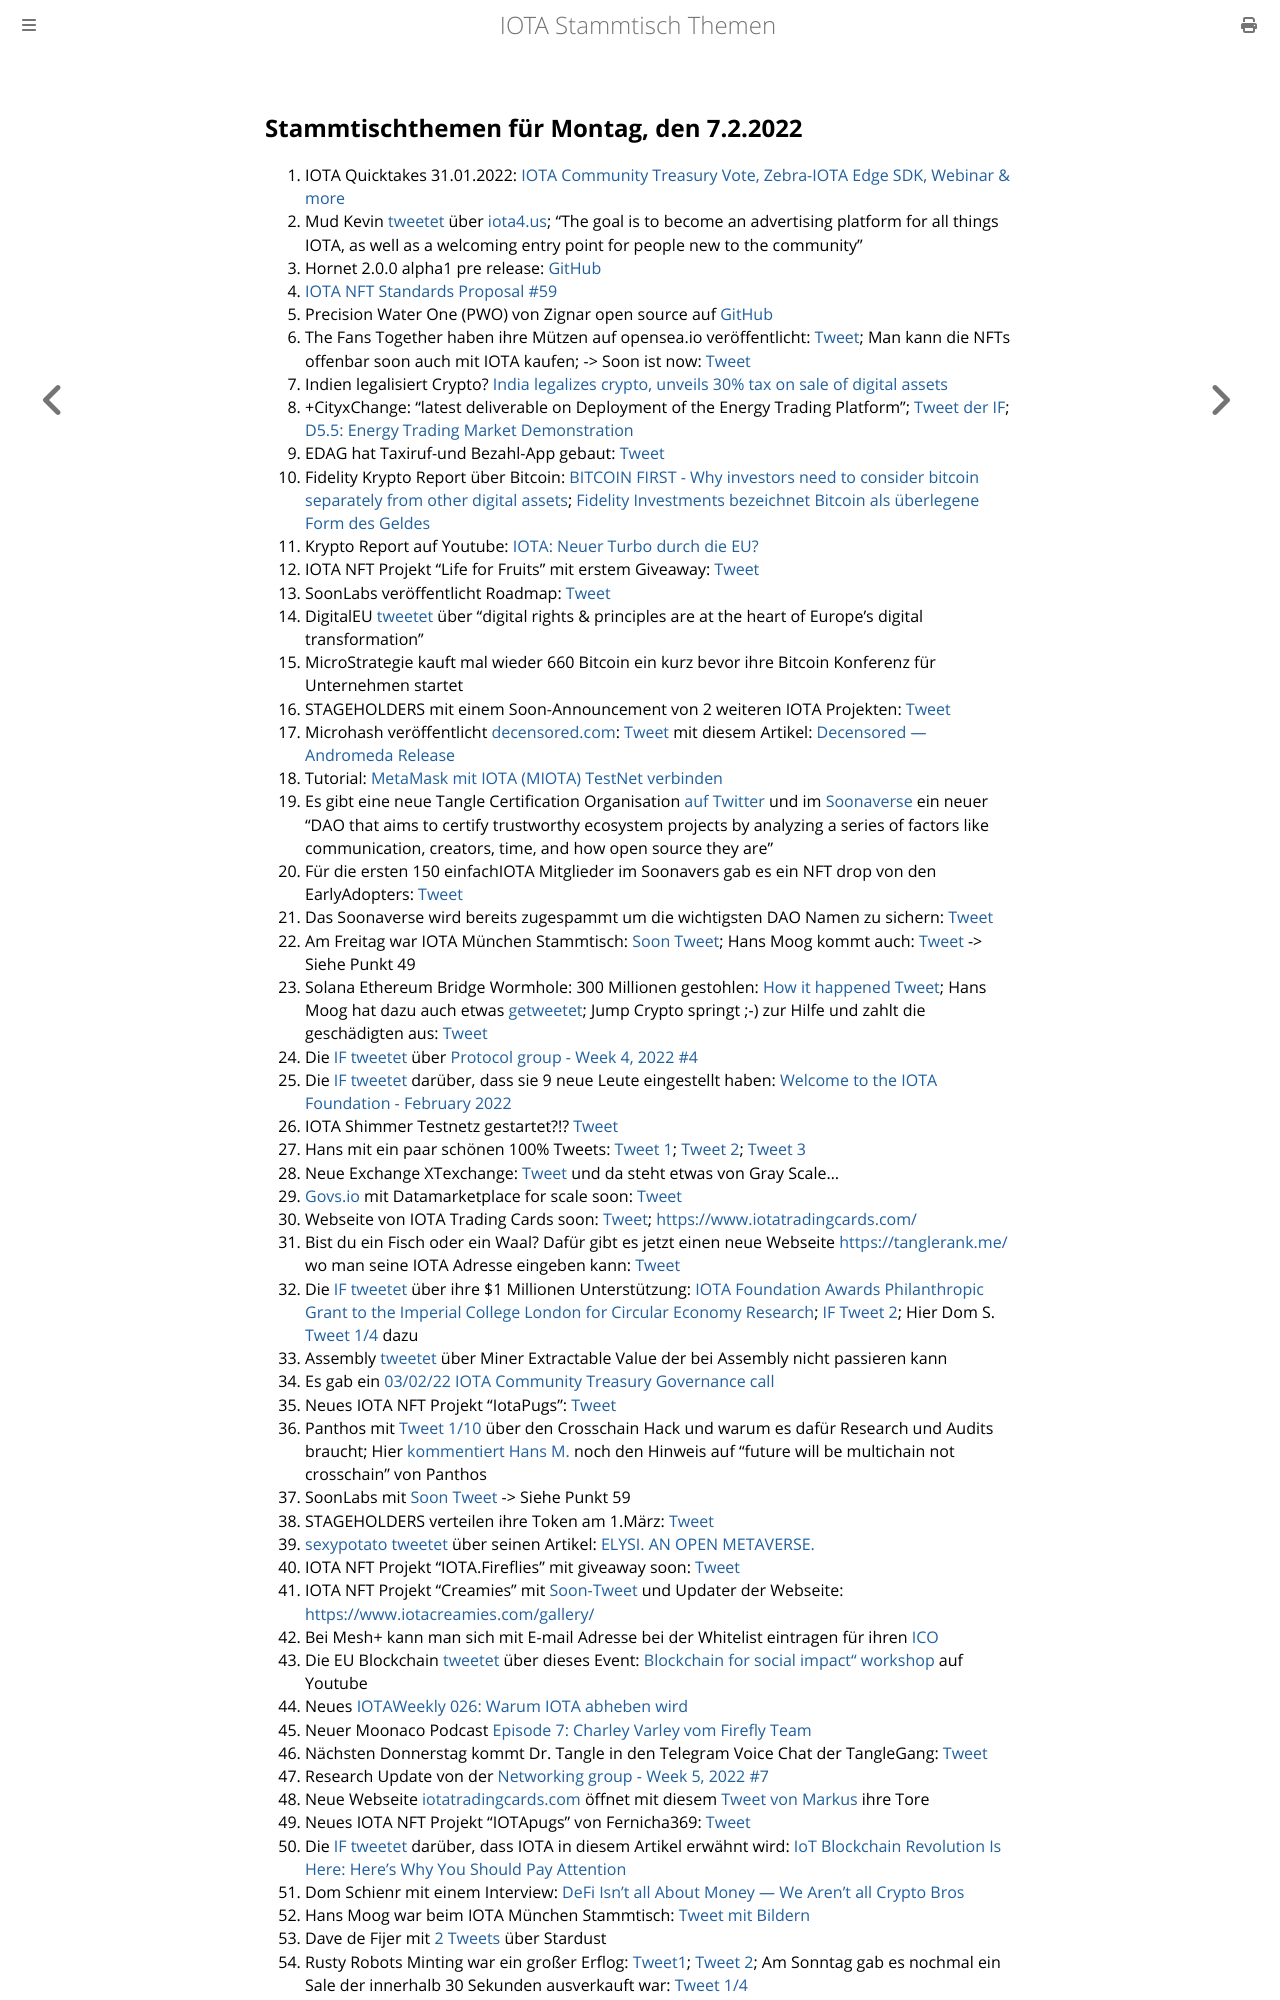

repository: iota-community/community-events · page: stammtisch/2022-02-07/index.html · generator: mdbook

## Stammtischthemen für Montag, den 7.2.2022

1. IOTA Quicktakes 31.01.2022: [IOTA Community Treasury Vote, Zebra-IOTA Edge SDK, Webinar & more](https://www.youtube.com/watch?v=bUWLGLFduOU)
2. Mud Kevin [tweetet](https://twitter.com/MudKevin/status/1488264292788948994?s=20&t=kFTOaD69hCY5s09-yZ1phw) über [iota4.us](https://iota4.us/); "The goal is to become an advertising platform for all things IOTA, as well as a welcoming entry point for people new to the community"
3. Hornet 2.0.0 alpha1 pre release: [GitHub](https://github.com/gohornet/hornet/releases/tag/v2.0.0-alpha1)
4. [IOTA NFT Standards Proposal #59](https://github.com/iotaledger/tips/discussions/59)
5. Precision Water One (PWO) von Zignar open source auf [GitHub](https://github.com/zignartech/iotadd-pwo)
6. The Fans Together haben ihre Mützen auf opensea.io veröffentlicht: [Tweet](https://twitter.com/TheFansTogether/status/1488527996688510985?s=20&t=xVVDkUjqMjnrOGu8anNN5w); Man kann die NFTs offenbar soon auch mit IOTA kaufen; -> Soon ist now: [Tweet](https://twitter.com/TheFansTogether/status/1490388454944948224?s=20&t=RE4W0OlMi2admiBXxeawzQ)
7. Indien legalisiert Crypto? [India legalizes crypto, unveils 30% tax on sale of digital assets](https://www.binance.com/en/news/top/6894281?ref=AZTKZ9XS&utm_source=BinanceTwitter&utm_medium=GlobalSocial&utm_campaign=GlobalSocial)
8. +CityxChange: "latest deliverable on Deployment of the Energy Trading Platform"; [Tweet der IF](https://twitter.com/iota/status/1488433434909450241?t=T9sp-XWf26Pkcv5AK3tpxg&s=19); [D5.5: Energy Trading Market Demonstration](https://cityxchange.eu/knowledge-base/d5-5-energy-trading-market-demonstration/)
9. EDAG hat Taxiruf-und Bezahl-App gebaut: [Tweet](https://twitter.com/EDAGGroup/status/1488512947169243143?s=20&t=DPBWOR3SEvjcaLgbS_-m0Q)
10. Fidelity Krypto Report über Bitcoin: [BITCOIN FIRST - Why investors need to consider bitcoin separately from other digital assets](https://www.fidelitydigitalassets.com/bin-public/060_www_fidelity_com/documents/FDAS/bitcoin-first.pdf); [Fidelity Investments bezeichnet Bitcoin als überlegene Form des Geldes](https://www.crypto-news-flash.com/de/fidelity-digital-assets-veroeffentlicht-seinen-bitcoin-first-bericht-und-bezeichnet-btc-als-ueberlegene-form-des-geldes/?feed_id=8006&_unique_id=61f93901492d9)
11. Krypto Report auf Youtube: [IOTA: Neuer Turbo durch die EU?](https://www.youtube.com/watch?v=Yc1B7SEASyg)
12. IOTA NFT Projekt "Life for Fruits" mit erstem Giveaway: [Tweet](https://twitter.com/Life_of_Fruits1/status/1488544652693278722?s=20&t=xVVDkUjqMjnrOGu8anNN5w)
13. SoonLabs veröffentlicht Roadmap: [Tweet](https://twitter.com/soon_labs/status/1488542663691231232?s=20&t=xVVDkUjqMjnrOGu8anNN5w)
14. DigitalEU [tweetet](https://twitter.com/DigitalEU/status/1488505086674362370?s=20&t=tBFDnNpixdtVqHilJ8A9BA) über "digital rights & principles are at the heart of Europe's digital transformation"
15. MicroStrategie kauft mal wieder 660 Bitcoin ein kurz bevor ihre Bitcoin Konferenz für Unternehmen startet
16. STAGEHOLDERS mit einem Soon-Announcement von 2 weiteren IOTA Projekten: [Tweet](https://twitter.com/stageholders/status/1488481889371439106?s=20&t=tBFDnNpixdtVqHilJ8A9BA)
17. Microhash veröffentlicht [decensored.com](https://decensored.app/spaces): [Tweet](https://twitter.com/decensored_app/status/1488552617785663490?s=20&t=tBFDnNpixdtVqHilJ8A9BA) mit diesem Artikel: [Decensored — Andromeda Release](https://medium.com/@micro_hash/decensored-andromeda-release-ed733a2e79ea)
18. Tutorial: [MetaMask mit IOTA (MIOTA) TestNet verbinden](https://www.crypto-basics.de/blog/metamask-mit-iota-miota-testnet-verbinden)
19. Es gibt eine neue Tangle Certification Organisation [auf Twitter](https://twitter.com/TangleOrg) und im [Soonaverse](https://soonaverse.com/space/0x9c699a904953d663d4a63abf30fe7bd3fa954f68/overview) ein neuer "DAO that aims to certify trustworthy ecosystem projects by analyzing a series of factors like communication, creators, time, and how open source they are"
20. Für die ersten 150 einfachIOTA Mitglieder im Soonavers gab es ein NFT drop von den EarlyAdopters: [Tweet](https://twitter.com/einfachIOTA/status/1488627966695383046?s=20&t=RXQWeCo6vT55qy0S-IcLYQ)
21. Das Soonaverse wird bereits zugespammt um die wichtigsten DAO Namen zu sichern: [Tweet](https://twitter.com/Vrom14286662/status/1488626092554567680?s=20&t=V8hESbUzC0rtDC9PVVFkqg)
22. Am Freitag war IOTA München Stammtisch: [Soon Tweet](https://twitter.com/IotaMunchen/status/1488816371026874368?s=20&t=rAwpgBoZOZMsdCEzGufwhA); Hans Moog kommt auch: [Tweet](https://twitter.com/hus_qy/status/1489033870251110401?s=20&t=CvyyvR4x1hzoC2gnj_KbXA) -> Siehe Punkt 49
23. Solana Ethereum Bridge Wormhole: 300 Millionen gestohlen: [How it happened Tweet](https://twitter.com/kelvinfichter/status/1489041221947375616?s=20&t=CvyyvR4x1hzoC2gnj_KbXA); Hans Moog hat dazu auch etwas [getweetet](https://twitter.com/hus_qy/status/1488985033956339713?s=20&t=CvyyvR4x1hzoC2gnj_KbXA); Jump Crypto springt ;-) zur Hilfe und zahlt die geschädigten aus: [Tweet](https://twitter.com/JumpCryptoHQ/status/1489301013408497666?t=HNdlfsPseau6mJ0JQ4KD7Q&s=19)
24. Die [IF tweetet](https://twitter.com/iota/status/1488809969482874881?s=20&t=rAwpgBoZOZMsdCEzGufwhA) über [Protocol group - Week 4, 2022 #4](https://github.com/iotaledger/research-updates/discussions/4)
25. Die [IF tweetet](https://twitter.com/iota/status/1488876119851995138?s=20&t=rAwpgBoZOZMsdCEzGufwhA) darüber, dass sie 9 neue Leute eingestellt haben: [Welcome to the IOTA Foundation - February 2022](https://blog.iota.org/welcome-to-the-iota-foundation-february-2022/)
26. IOTA Shimmer Testnetz gestartet?!? [Tweet](https://twitter.com/unseriouscandle/status/1488880790469496832?s=20&t=rAwpgBoZOZMsdCEzGufwhA)
27. Hans mit ein paar schönen 100% Tweets: [Tweet 1](https://twitter.com/hus_qy/status/1488987651680178176?s=20&t=mSC3ChFqK_UCnk8EUfuj_g); [Tweet 2](https://twitter.com/hus_qy/status/1489030343072100354?s=20&t=mSC3ChFqK_UCnk8EUfuj_g); [Tweet 3](https://twitter.com/hus_qy/status/1489030177732673547?s=20&t=mSC3ChFqK_UCnk8EUfuj_g)
28. Neue Exchange XTexchange: [Tweet](https://twitter.com/XTexchange/status/1489083246088704002?s=20&t=CvyyvR4x1hzoC2gnj_KbXA) und da steht etwas von Gray Scale...
29. [Govs.io](https://govs.io/) mit Datamarketplace for scale soon: [Tweet](https://twitter.com/govs_io/status/1488927008298090496?s=20&t=CvyyvR4x1hzoC2gnj_KbXA)
30. Webseite von IOTA Trading Cards soon: [Tweet](https://twitter.com/FranklMarkus/status/1488989306249228294?s=20&t=mSC3ChFqK_UCnk8EUfuj_g); [https://www.iotatradingcards.com/](https://www.iotatradingcards.com/)
31. Bist du ein Fisch oder ein Waal? Dafür gibt es jetzt einen neue Webseite [https://tanglerank.me/](https://tanglerank.me/) wo man seine IOTA Adresse eingeben kann: [Tweet](https://twitter.com/GM__INV/status/1489173076550078464?s=20&t=CvyyvR4x1hzoC2gnj_KbXA)
32. Die [IF tweetet](https://twitter.com/iota/status/1489225028227014663?s=20&t=8eyF0guN5va3jZNzsvjfMg) über ihre $1 Millionen Unterstützung: [IOTA Foundation Awards Philanthropic Grant to the Imperial College London for Circular Economy Research](https://blog.iota.org/iota-awards-imperial-college-london-1-million-grant-circular-economy-research/); [IF Tweet 2](https://twitter.com/iota/status/1489268652847337479?s=20&t=8eyF0guN5va3jZNzsvjfMg); Hier Dom S. [Tweet 1/4](https://twitter.com/DomSchiener/status/1489229305238458450?s=20&t=8eyF0guN5va3jZNzsvjfMg) dazu
33. Assembly [tweetet](https://twitter.com/assembly_net/status/1489252454428336132?s=20&t=8eyF0guN5va3jZNzsvjfMg) über Miner Extractable Value der bei Assembly nicht passieren kann
34. Es gab ein [03/02/22 IOTA Community Treasury Governance call](https://www.youtube.com/watch?v=_lM0qA5rb_Y)
35. Neues IOTA NFT Projekt "IotaPugs": [Tweet](https://twitter.com/Fernicha369/status/1490349481442873355?s=20&t=RE4W0OlMi2admiBXxeawzQ)
36. Panthos mit [Tweet 1/10](https://twitter.com/PantosIO/status/1489292294285103111?s=20&t=8eyF0guN5va3jZNzsvjfMg) über den Crosschain Hack und warum es dafür Research und Audits braucht; Hier [kommentiert Hans M.](https://twitter.com/hus_qy/status/1489351939754283010?s=20&t=7DUGo6rpY0gmjP7pWAFUCA) noch den Hinweis auf "future will be multichain not crosschain" von Panthos
37. SoonLabs mit [Soon Tweet](https://twitter.com/soon_labs/status/1489297638541324288?s=20&t=8eyF0guN5va3jZNzsvjfMg) -> Siehe Punkt 59
38. STAGEHOLDERS verteilen ihre Token am 1.März: [Tweet](https://twitter.com/stageholders/status/1489516531377750017?s=20&t=idsys9s5dX6PwOk8a-F6Ew)
39. [sexypotato tweetet](https://twitter.com/sexypotato_P/status/1489327199127846912?s=20&t=idsys9s5dX6PwOk8a-F6Ew) über seinen Artikel: [ELYSI. AN OPEN METAVERSE.](https://medium.com/@sexypotato/elysi-an-open-metaverse-c223e4a1f48e)
40. IOTA NFT Projekt "IOTA.Fireflies" mit giveaway soon: [Tweet](https://twitter.com/IotaFireflies/status/1489370316329607169?s=20&t=7DUGo6rpY0gmjP7pWAFUCA)
41. IOTA NFT Projekt "Creamies" mit [Soon-Tweet](https://twitter.com/iotacreamies/status/1489525964149252096?s=20&t=ZWTSTMoKKIg2y5Iau7mThw) und Updater der Webseite: [https://www.iotacreamies.com/gallery/](https://www.iotacreamies.com/gallery/)
42. Bei Mesh+ kann man sich mit E-mail Adresse bei der Whitelist eintragen für ihren [ICO](https://meshplus.io/#ICO)
43. Die EU Blockchain [tweetet](https://twitter.com/EUBlockchain/status/1489660029313732618?s=20&t=HMWB072yJOKzAo2dQfr66Q) über dieses Event: [Blockchain for social impact" workshop](https://www.youtube.com/watch?v=vLusljH6IX4) auf Youtube
44. Neues [IOTAWeekly 026: Warum IOTA abheben wird](https://www.youtube.com/watch?v=OLS32ANcB9E&feature=youtu.be)
45. Neuer Moonaco Podcast [Episode 7: Charley Varley vom Firefly Team](https://open.spotify.com/episode/08xuXSAbUGOUjIohhyTT6P?si=FKA8PxHsSYmPQYSI1yZu0g&utm_source=whatsapp&nd=1)
46. Nächsten Donnerstag kommt Dr. Tangle in den Telegram Voice Chat der TangleGang: [Tweet](https://twitter.com/GangTangleTalk/status/1489854379725312002?t=FMm9Ddwb3x80UpCAAOspVA&s=19)
47. Research Update von der [Networking group - Week 5, 2022 #7](https://github.com/iotaledger/research-updates/discussions/7)
48. Neue Webseite [iotatradingcards.com](https://www.iotatradingcards.com/) öffnet mit diesem [Tweet von Markus](https://twitter.com/FranklMarkus/status/1489605486139826183) ihre Tore
49. Neues IOTA NFT Projekt "IOTApugs" von Fernicha369: [Tweet](https://twitter.com/Fernicha369/status/1490349481442873355?s=20&t=RE4W0OlMi2admiBXxeawzQ)
50. Die [IF tweetet](https://twitter.com/iota/status/1489593582252085251?t=8cSWKaK5LGPur530BPKVvA&s=19) darüber, dass IOTA in diesem Artikel erwähnt wird: [IoT Blockchain Revolution Is Here: Here's Why You Should Pay Attention](https://www.iotforall.com/iot-blockchain-revolution-is-here-heres-why-you-should-pay-attention)
51. Dom Schienr mit einem Interview: [DeFi Isn’t all About Money — We Aren’t all Crypto Bros](https://beincrypto.com/defi-isnt-all-about-money-we-arent-all-crypto-bros/)
52. Hans Moog war beim IOTA München Stammtisch: [Tweet mit Bildern](https://twitter.com/IotaMunchen/status/1489741776449638405?s=20&t=HMWB072yJOKzAo2dQfr66Q)
53. Dave de Fijer mit [2 Tweets](https://twitter.com/fijter/status/1489725415115608068?s=20&t=HMWB072yJOKzAo2dQfr66Q) über Stardust
54. Rusty Robots Minting war ein großer Erflog: [Tweet1](https://twitter.com/RustyRobotCC/status/1489679182443560960?s=20&t=HMWB072yJOKzAo2dQfr66Q); [Tweet 2](https://twitter.com/RustyRobotCC/status/1489878595849887747?s=20&t=BWZzr7-3_HWzEI_GVVZBTQ); Am Sonntag gab es nochmal ein Sale der innerhalb 30 Sekunden ausverkauft war: [Tweet 1/4](https://twitter.com/RustyRobotCC/status/1490401148263616512?s=20&t=RE4W0OlMi2admiBXxeawzQ)
55. [Decensored.app](https://de
